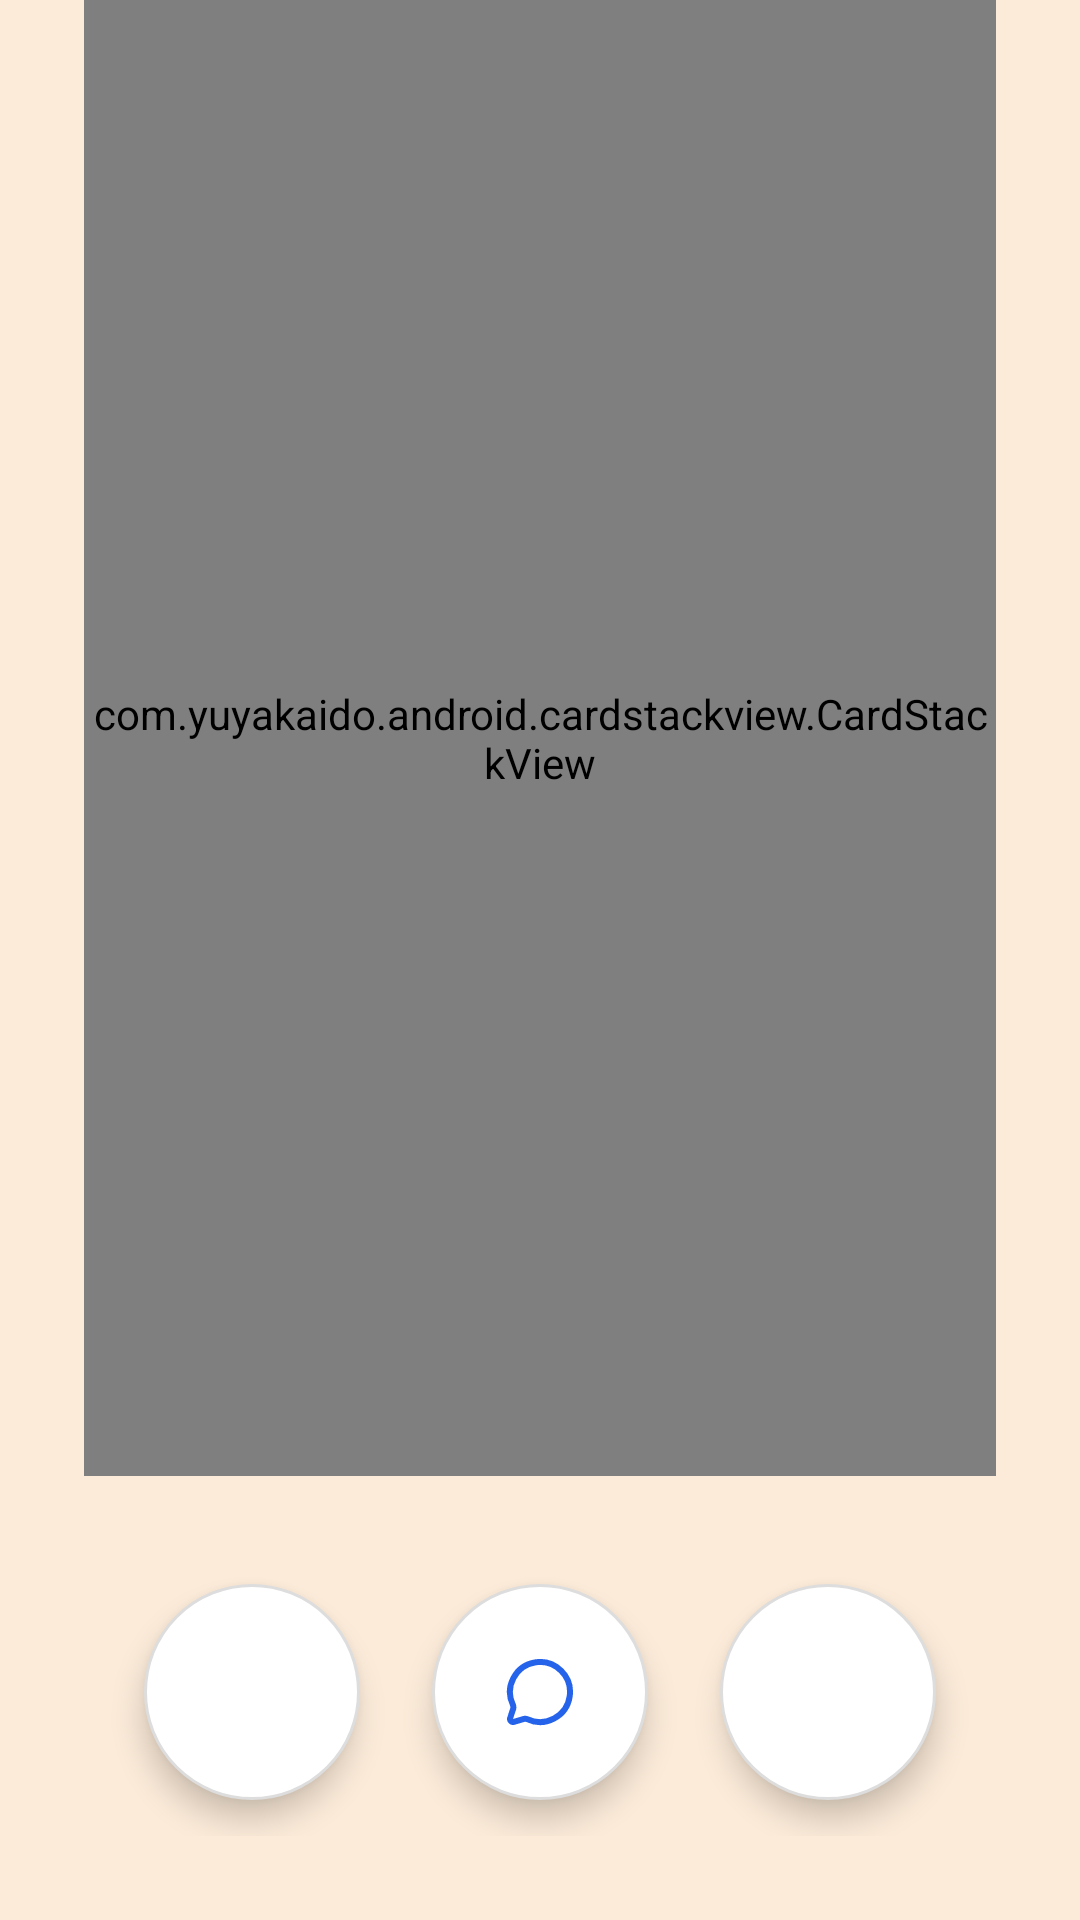

Layout XML and referenced resources for this Android screen:
<!-- AndroidManifest.xml: application theme Theme.RosSwap -->
<!-- res/layout/fragment_swipe.xml -->
<?xml version="1.0" encoding="utf-8"?>
<androidx.constraintlayout.widget.ConstraintLayout xmlns:android="http://schemas.android.com/apk/res/android"
    xmlns:app="http://schemas.android.com/apk/res-auto"
    xmlns:tools="http://schemas.android.com/tools"
    android:id="@+id/chat_root"
    android:layout_width="match_parent"
    android:layout_height="match_parent"
    android:background="#FCEBD9"
    tools:context=".feature.liked.presentation.SwipeFragment">

    <com.yuyakaido.android.cardstackview.CardStackView
        android:id="@+id/card_stack_view"
        android:layout_width="0dp"
        android:layout_height="0dp"
        android:layout_marginStart="28dp"
        android:layout_marginEnd="28dp"
        android:layout_marginBottom="24dp"
        app:layout_constraintBottom_toTopOf="@+id/action_row"
        app:layout_constraintEnd_toEndOf="parent"
        app:layout_constraintStart_toStartOf="parent"
        app:layout_constraintTop_toTopOf="parent"
        app:layout_constraintVertical_bias="0.0" />

    <TextView
        android:id="@+id/tv_empty_message"
        android:layout_width="match_parent"
        android:layout_height="0dp"
        android:layout_marginStart="16dp"
        android:layout_marginEnd="16dp"
        android:gravity="center"
        android:textColor="#000000"
        android:textSize="16sp"
        android:visibility="gone"
        app:layout_constraintBottom_toTopOf="@+id/action_row"
        app:layout_constraintEnd_toEndOf="parent"
        app:layout_constraintStart_toStartOf="parent"
        app:layout_constraintTop_toTopOf="parent"
        android:layout_marginTop="0dp" />

    
    <ImageButton
        android:id="@+id/btn_undo"
        android:layout_width="44dp"
        android:layout_height="44dp"
        android:layout_marginTop="16dp"
        android:layout_marginEnd="16dp"
        android:background="@drawable/circle_white_bg"
        android:src="@drawable/ic_undo"
        android:contentDescription="@string/content_desc_undo"
        android:visibility="gone"
        android:scaleType="center"
        android:elevation="6dp"
        app:tint="#000000"
        app:layout_constraintTop_toTopOf="parent"
        app:layout_constraintEnd_toEndOf="parent" />

    
    <LinearLayout
        android:id="@+id/action_row"
        android:layout_width="wrap_content"
        android:layout_height="wrap_content"
        android:orientation="horizontal"
        android:gravity="center"
        android:layout_marginBottom="28dp"
        app:layout_constraintBottom_toBottomOf="parent"
        app:layout_constraintStart_toStartOf="parent"
        app:layout_constraintEnd_toEndOf="parent">

        <ImageButton
            android:id="@+id/btn_skip"
            android:layout_width="72dp"
            android:layout_height="72dp"
            android:layout_margin="12dp"
            android:background="@drawable/circle_white_bg"
            android:src="@drawable/x"
            app:tint="#F43F5E"
            android:contentDescription="@string/content_desc_skip"
            android:scaleType="center"
            android:elevation="6dp" />

        <ImageButton
            android:id="@+id/btn_message"
            android:layout_width="72dp"
            android:layout_height="72dp"
            android:layout_margin="12dp"
            android:background="@drawable/circle_white_bg"
            android:src="@drawable/message_circle"
            app:tint="#2563EB"
            android:contentDescription="@string/content_desc_message"
            android:scaleType="center"
            android:elevation="6dp" />

        <ImageButton
            android:id="@+id/btn_like"
            android:layout_width="72dp"
            android:layout_height="72dp"
            android:layout_margin="12dp"
            android:background="@drawable/circle_white_bg"
            android:src="@drawable/heart"
            app:tint="#FB923C"
            android:contentDescription="@string/content_desc_like"
            android:scaleType="center"
            android:elevation="6dp" />
    </LinearLayout>
</androidx.constraintlayout.widget.ConstraintLayout>
<!-- resources referenced by this layout -->
<resources>
  <!-- drawable circle_white_bg (drawable) -->
  <?xml version="1.0" encoding="utf-8"?>
  <shape xmlns:android="http://schemas.android.com/apk/res/android"
      android:shape="oval">
      <size android:width="40dp" android:height="40dp" />
      <solid android:color="#FFFFFF" />
      <stroke android:width="1dp" android:color="#DDDDDD" />
      <padding android:left="4dp" android:top="4dp" android:right="4dp" android:bottom="4dp" />
  </shape>
  <!-- drawable ic_undo (drawable) -->
  <?xml version="1.0" encoding="utf-8"?>
  <vector xmlns:android="http://schemas.android.com/apk/res/android"
      android:width="24dp"
      android:height="24dp"
      android:viewportWidth="24"
      android:viewportHeight="24">
  
      <path
          android:pathData="M9 14 L4 9 L9 4"
          android:strokeColor="#FF000000"
          android:strokeWidth="2"
          android:fillColor="@android:color/transparent"
          android:strokeLineCap="round"
          android:strokeLineJoin="round" />
  
      <path
          android:pathData="M4 9 H14.5 A5.5 5.5 0 0 1 20 14.5 A5.5 5.5 0 0 1 14.5 20 H11"
          android:strokeColor="#FF000000"
          android:strokeWidth="2"
          android:fillColor="@android:color/transparent"
          android:strokeLineCap="round"
          android:strokeLineJoin="round" />
  </vector>
  <!-- drawable message_circle (drawable) -->
  <vector xmlns:android="http://schemas.android.com/apk/res/android"
      android:width="24dp"
      android:height="24dp"
      android:viewportWidth="24"
      android:viewportHeight="24">
    <path
        android:pathData="M2.992,16.342a2,2 0,0 1,0.094 1.167l-1.065,3.29a1,1 0,0 0,1.236 1.168l3.413,-0.998a2,2 0,0 1,1.099 0.092,10 10,0 1,0 -4.777,-4.719"
        android:strokeLineJoin="round"
        android:strokeWidth="2"
        android:fillColor="#00000000"
        android:strokeColor="@color/white"
        android:strokeLineCap="round"/>
  </vector>
  <string name="content_desc_like">Like</string>
  <string name="content_desc_message">Message</string>
  <string name="content_desc_skip">Skip</string>
  <string name="content_desc_undo">Undo last swipe</string>
  <style name="Theme.RosSwap" parent="Theme.MaterialComponents.DayNight.DarkActionBar">
          
          <item name="colorPrimary">@color/orange</item>
          <item name="colorPrimaryVariant">@color/brand_orange</item>
          <item name="colorOnPrimary">@color/white</item>
          
          <item name="colorSecondary">@color/teal_200</item>
          <item name="colorSecondaryVariant">@color/teal_700</item>
          <item name="colorOnSecondary">@color/black</item>
          
          <item name="android:statusBarColor">?attr/colorPrimaryVariant</item>
          
      </style>
  <color name="white">#FFFFFFFF</color>
  <color name="orange">#F57C00</color>
  <color name="brand_orange">#F57C00</color>
  <color name="teal_200">#FF03DAC5</color>
  <color name="teal_700">#FF018786</color>
  <color name="black">#FF000000</color>
</resources>
